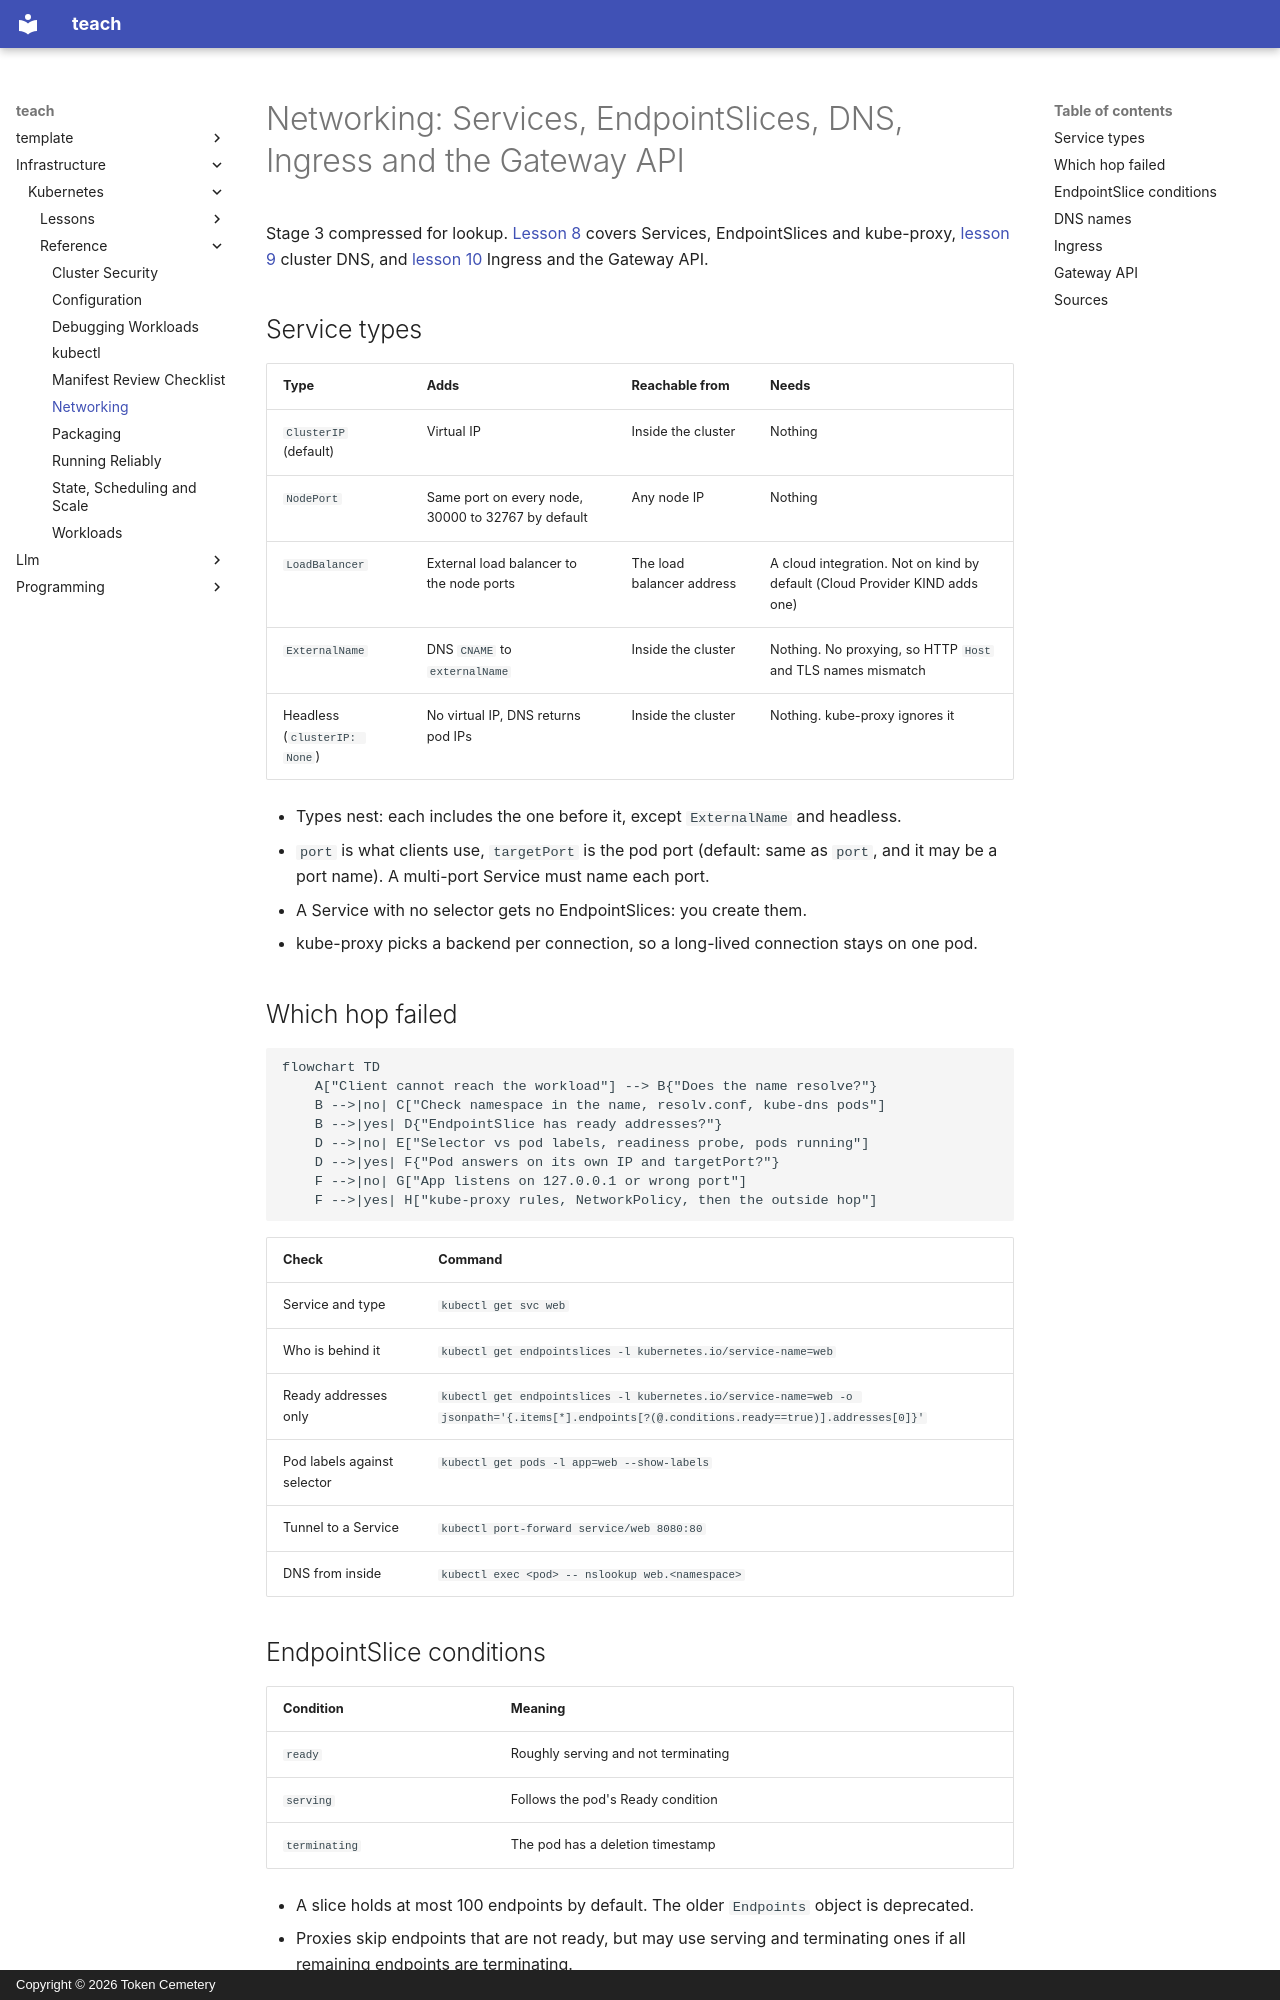

repository: TokenCemetery/teach · page: infrastructure/kubernetes/reference/networking/index.html · generator: mkdocs · copyright: Copyright © 2026 Token Cemetery

---
title: Networking
description: Service types, EndpointSlices, DNS names and ndots, Ingress and Gateway API resources
type: reference
---

# Networking: Services, EndpointSlices, DNS, Ingress and the Gateway API

Stage 3 compressed for lookup. [Lesson 8](../lessons/0008-services.md) covers Services, EndpointSlices and kube-proxy, [lesson 9](../lessons/0009-cluster-dns.md) cluster DNS, and [lesson 10](../lessons/0010-ingress-and-the-gateway-api.md) Ingress and the Gateway API.

## Service types

|Type|Adds|Reachable from|Needs|
|---|---|---|---|
|`ClusterIP` (default)|Virtual IP|Inside the cluster|Nothing|
|`NodePort`|Same port on every node, 30000 to 32767 by default|Any node IP|Nothing|
|`LoadBalancer`|External load balancer to the node ports|The load balancer address|A cloud integration. Not on kind by default (Cloud Provider KIND adds one)|
|`ExternalName`|DNS `CNAME` to `externalName`|Inside the cluster|Nothing. No proxying, so HTTP `Host` and TLS names mismatch|
|Headless (`clusterIP: None`)|No virtual IP, DNS returns pod IPs|Inside the cluster|Nothing. kube-proxy ignores it|

- Types nest: each includes the one before it, except `ExternalName` and headless.
- `port` is what clients use, `targetPort` is the pod port (default: same as `port`, and it may be a port name). A multi-port Service must name each port.
- A Service with no selector gets no EndpointSlices: you create them.
- kube-proxy picks a backend per connection, so a long-lived connection stays on one pod.

## Which hop failed

```mermaid
flowchart TD
    A["Client cannot reach the workload"] --> B{"Does the name resolve?"}
    B -->|no| C["Check namespace in the name, resolv.conf, kube-dns pods"]
    B -->|yes| D{"EndpointSlice has ready addresses?"}
    D -->|no| E["Selector vs pod labels, readiness probe, pods running"]
    D -->|yes| F{"Pod answers on its own IP and targetPort?"}
    F -->|no| G["App listens on 127.0.0.1 or wrong port"]
    F -->|yes| H["kube-proxy rules, NetworkPolicy, then the outside hop"]
```

|Check|Command|
|---|---|
|Service and type|`kubectl get svc web`|
|Who is behind it|`kubectl get endpointslices -l kubernetes.io/service-name=web`|
|Ready addresses only|`kubectl get endpointslices -l kubernetes.io/service-name=web -o jsonpath='{.items[*].endpoints[?(@.conditions.ready==true)].addresses[0]}'`|
|Pod labels against selector|`kubectl get pods -l app=web --show-labels`|
|Tunnel to a Service|`kubectl port-forward service/web 8080:80`|
|DNS from inside|`kubectl exec <pod> -- nslookup web.<namespace>`|
